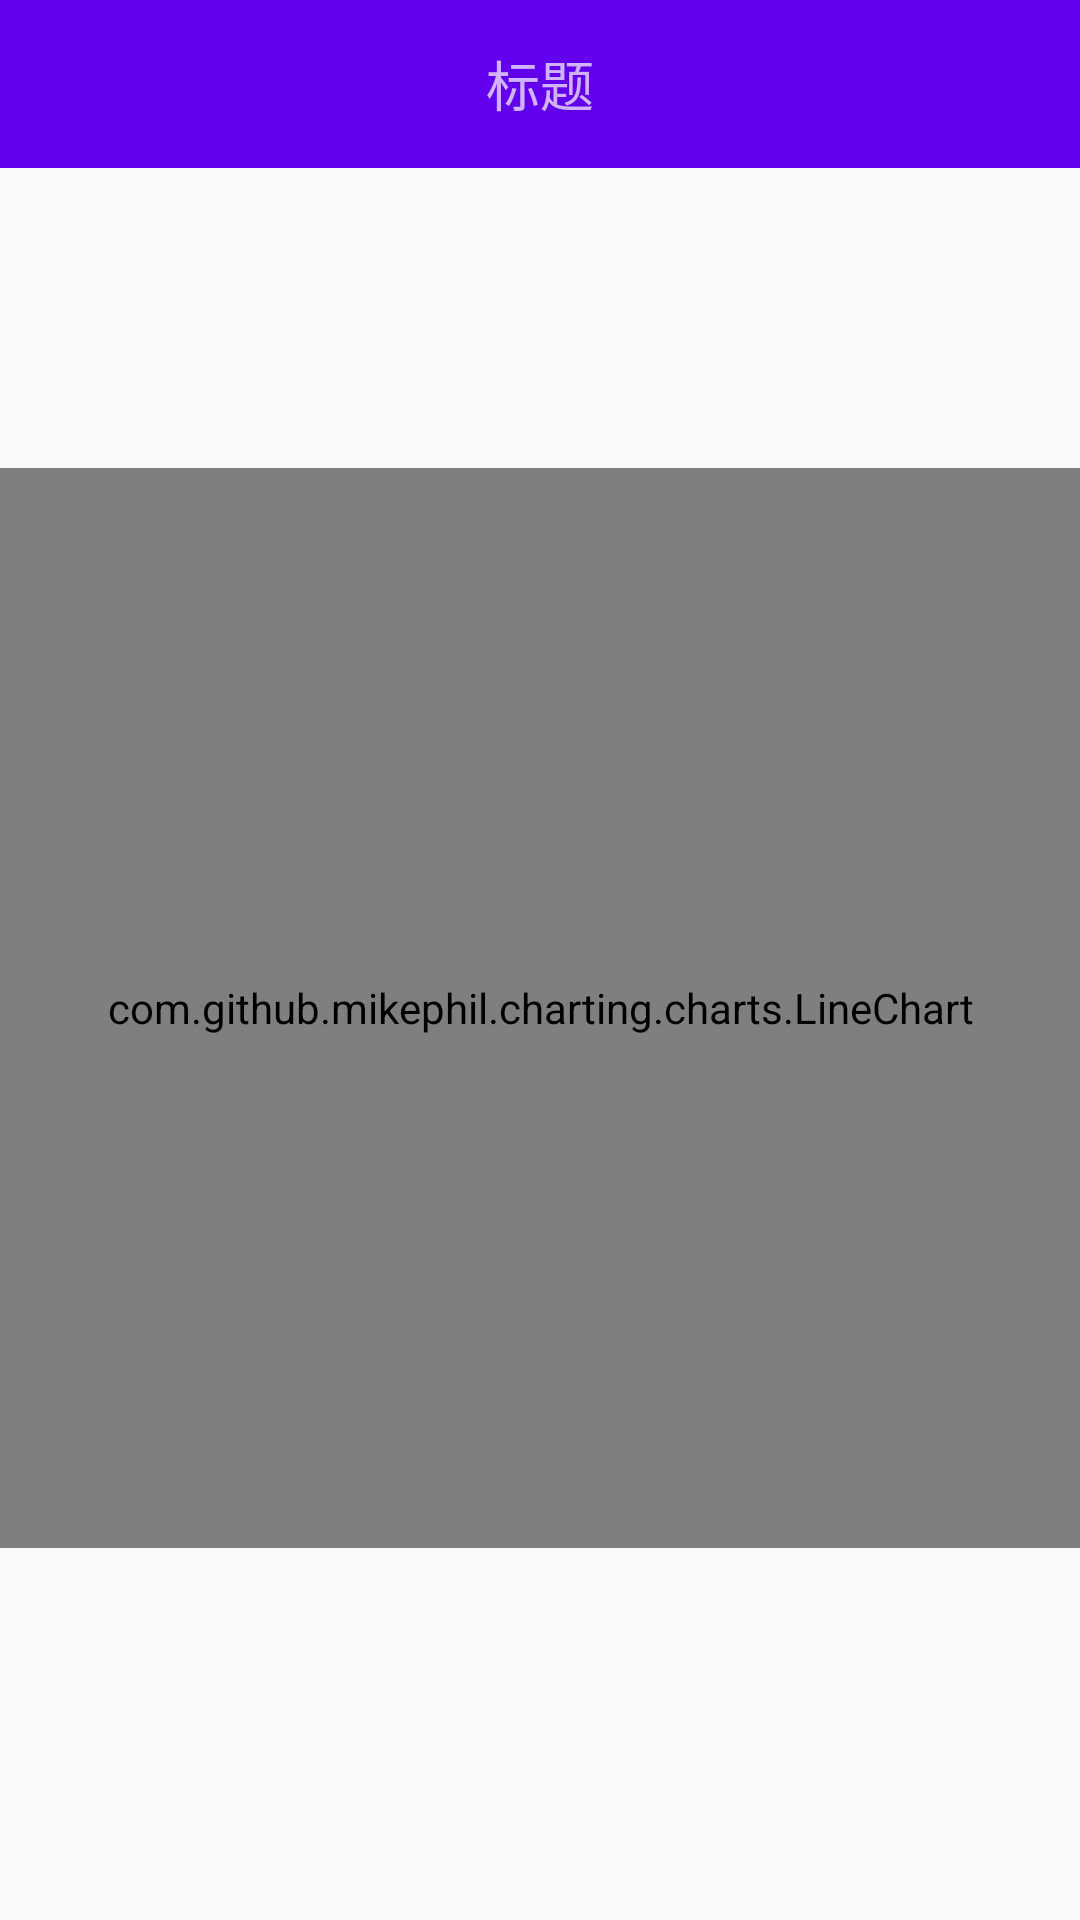

The Android layout XML behind this screen, and the referenced resources:
<!-- AndroidManifest.xml: application theme AppTheme -->
<!-- res/layout/activity_java_line.xml -->
<?xml version="1.0" encoding="utf-8"?>
<LinearLayout xmlns:android="http://schemas.android.com/apk/res/android"
    android:id="@+id/linearLayout"
    android:layout_width="match_parent"
    android:layout_height="match_parent"
    android:orientation="vertical"
    >

    <include layout="@layout/toolbar_1" />

    <com.github.mikephil.charting.charts.LineChart
        android:id="@+id/chart"
        android:layout_width="360dp"
        android:layout_height="360dp"
        android:layout_marginTop="100dp"
        android:layout_gravity="center"
        />


</LinearLayout>
<!-- res/layout/toolbar_1.xml (included above) -->
<?xml version="1.0" encoding="utf-8"?>
<android.support.v7.widget.Toolbar
    xmlns:android="http://schemas.android.com/apk/res/android"
    android:id="@+id/toolbar"
    android:layout_width="match_parent"
    android:layout_height="wrap_content"
    android:background="?attr/colorPrimary"
    android:minHeight="?attr/actionBarSize"
    android:theme="?attr/actionBarTheme">

    <TextView
        android:id="@+id/title"
        android:layout_width="wrap_content"
        android:layout_height="wrap_content"
        android:layout_gravity="center"
        android:text="标题"
        android:textSize="18sp"
        android:maxLines="1"/>

</android.support.v7.widget.Toolbar>
<!-- resources referenced by this layout -->
<resources>
  <style name="AppTheme" parent="Theme.AppCompat.Light.DarkActionBar">
          
          <item name="colorPrimary">@color/colorPrimary</item>
          <item name="colorPrimaryDark">@color/colorPrimaryDark</item>
          <item name="colorAccent">@color/colorAccent</item>
      </style>
  <!-- not gathered from this repository: default colours our renderer supplied (Android Studio template values) -->
  <color name="colorPrimary">#FF6200EE</color>
  <color name="colorPrimaryDark">#FF3700B3</color>
  <color name="colorAccent">#FF03DAC5</color>
</resources>
